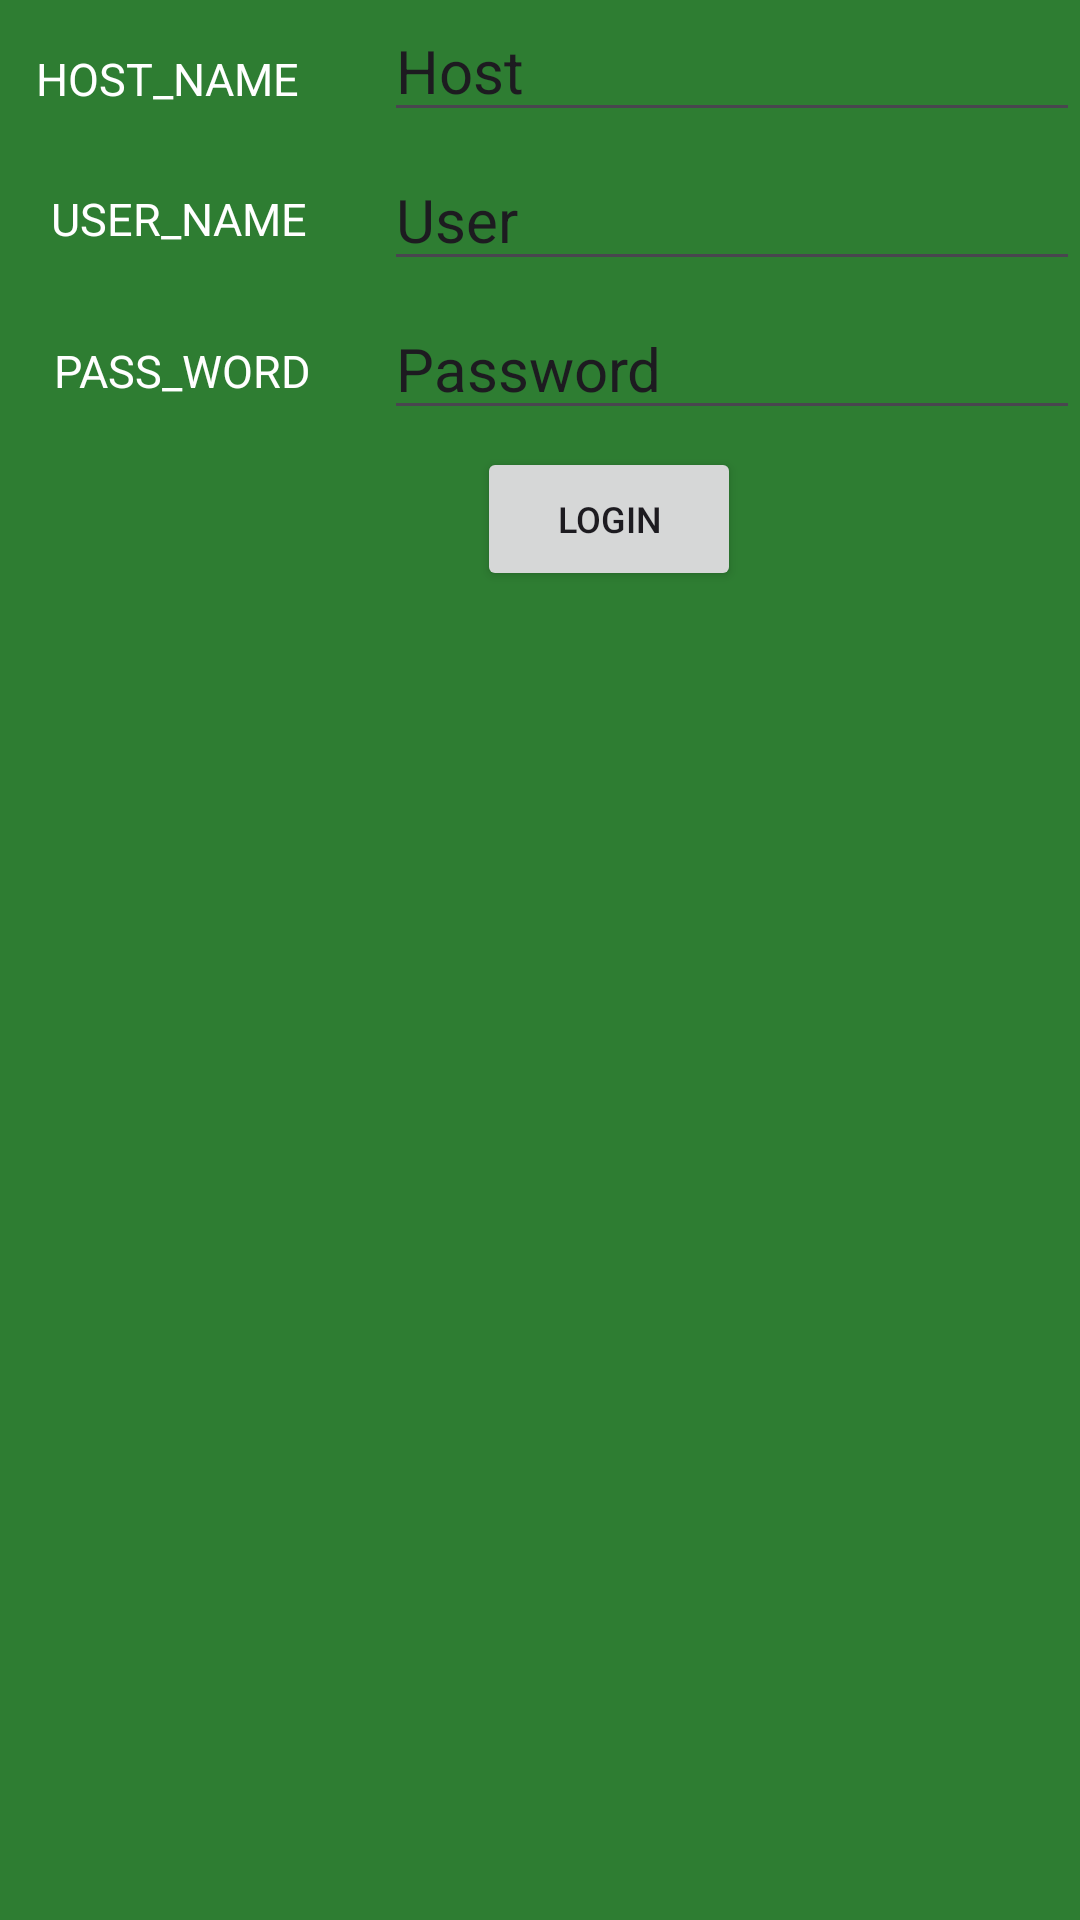

Layout XML and referenced resources for this Android screen:
<!-- AndroidManifest.xml: application theme Theme.Heater -->
<!-- res/layout/fragment_login.xml -->
<?xml version="1.0" encoding="utf-8"?>
<RelativeLayout xmlns:android="http://schemas.android.com/apk/res/android"
    xmlns:tools="http://schemas.android.com/tools"
    android:layout_width="match_parent"
    android:layout_height="match_parent"
    android:background="@color/greener"
    android:orientation="horizontal"
    tools:context=".Fragment_actuator">


    <Button
        android:id="@+id/btnRefresh"
        android:layout_width="wrap_content"
        android:layout_height="wrap_content"
        android:layout_alignParentStart="true"
        android:layout_alignParentTop="true"
        android:layout_marginStart="159dp"
        android:layout_marginTop="149dp"
        android:text="Login"
        android:textSize="12dp" />

    <EditText
        android:id="@+id/editTextText"
        android:layout_width="wrap_content"
        android:layout_height="wrap_content"
        android:layout_alignParentStart="true"
        android:layout_marginStart="128dp"
        android:ems="10"
        android:inputType="text"
        android:text="Host"
        android:textSize="20dp" />

    <EditText
        android:id="@+id/editTextText2"
        android:layout_width="wrap_content"
        android:layout_height="wrap_content"
        android:layout_alignBottom="@id/editTextText"
        android:layout_alignParentStart="true"
        android:layout_marginStart="128dp"
        android:layout_marginTop="10dp"
        android:layout_marginBottom="-50dp"
        android:ems="10"
        android:inputType="text"
        android:text="User"
        android:textSize="20dp" />

    <EditText
        android:id="@+id/editTextText3"
        android:layout_width="wrap_content"
        android:layout_height="wrap_content"
        android:layout_alignBottom="@id/editTextText2"
        android:layout_alignParentStart="true"
        android:layout_marginStart="128dp"
        android:layout_marginBottom="-50dp"
        android:ems="10"
        android:inputType="text"
        android:text="Password"
        android:textSize="20dp" />

    <TextView
        android:id="@+id/textView"
        android:layout_width="wrap_content"
        android:layout_height="wrap_content"
        android:layout_alignTop="@id/editTextText"
        android:layout_alignParentStart="true"
        android:layout_marginStart="12dp"
        android:layout_marginTop="16dp"
        android:text="HOST_NAME"
        android:textSize="15dp"
        android:textColor="@color/white"
        />

    <TextView
        android:id="@+id/textView2"
        android:layout_width="wrap_content"
        android:layout_height="wrap_content"
        android:layout_alignTop="@id/editTextText2"
        android:layout_alignParentStart="true"
        android:layout_marginStart="17dp"
        android:layout_marginTop="13dp"
        android:text="USER_NAME"
        android:textSize="15dp"
        android:textColor="@color/white"
        />

    <TextView
        android:id="@+id/textView3"
        android:layout_width="wrap_content"
        android:layout_height="wrap_content"
        android:layout_alignTop="@id/editTextText3"
        android:layout_alignParentStart="true"
        android:layout_marginStart="18dp"
        android:layout_marginTop="14dp"
        android:text="PASS_WORD"
        android:textSize="15dp"
        android:textColor="@color/white"
        />


</RelativeLayout>
<!-- resources referenced by this layout -->
<resources>
  <color name="greener">#2E7D32</color>
  <color name="white">#FFFFFFFF</color>
  <style name="Theme.Heater" parent="Base.Theme.Heater" />
  <style name="Base.Theme.Heater" parent="Theme.Material3.DayNight.NoActionBar">
          
          
      </style>
</resources>
